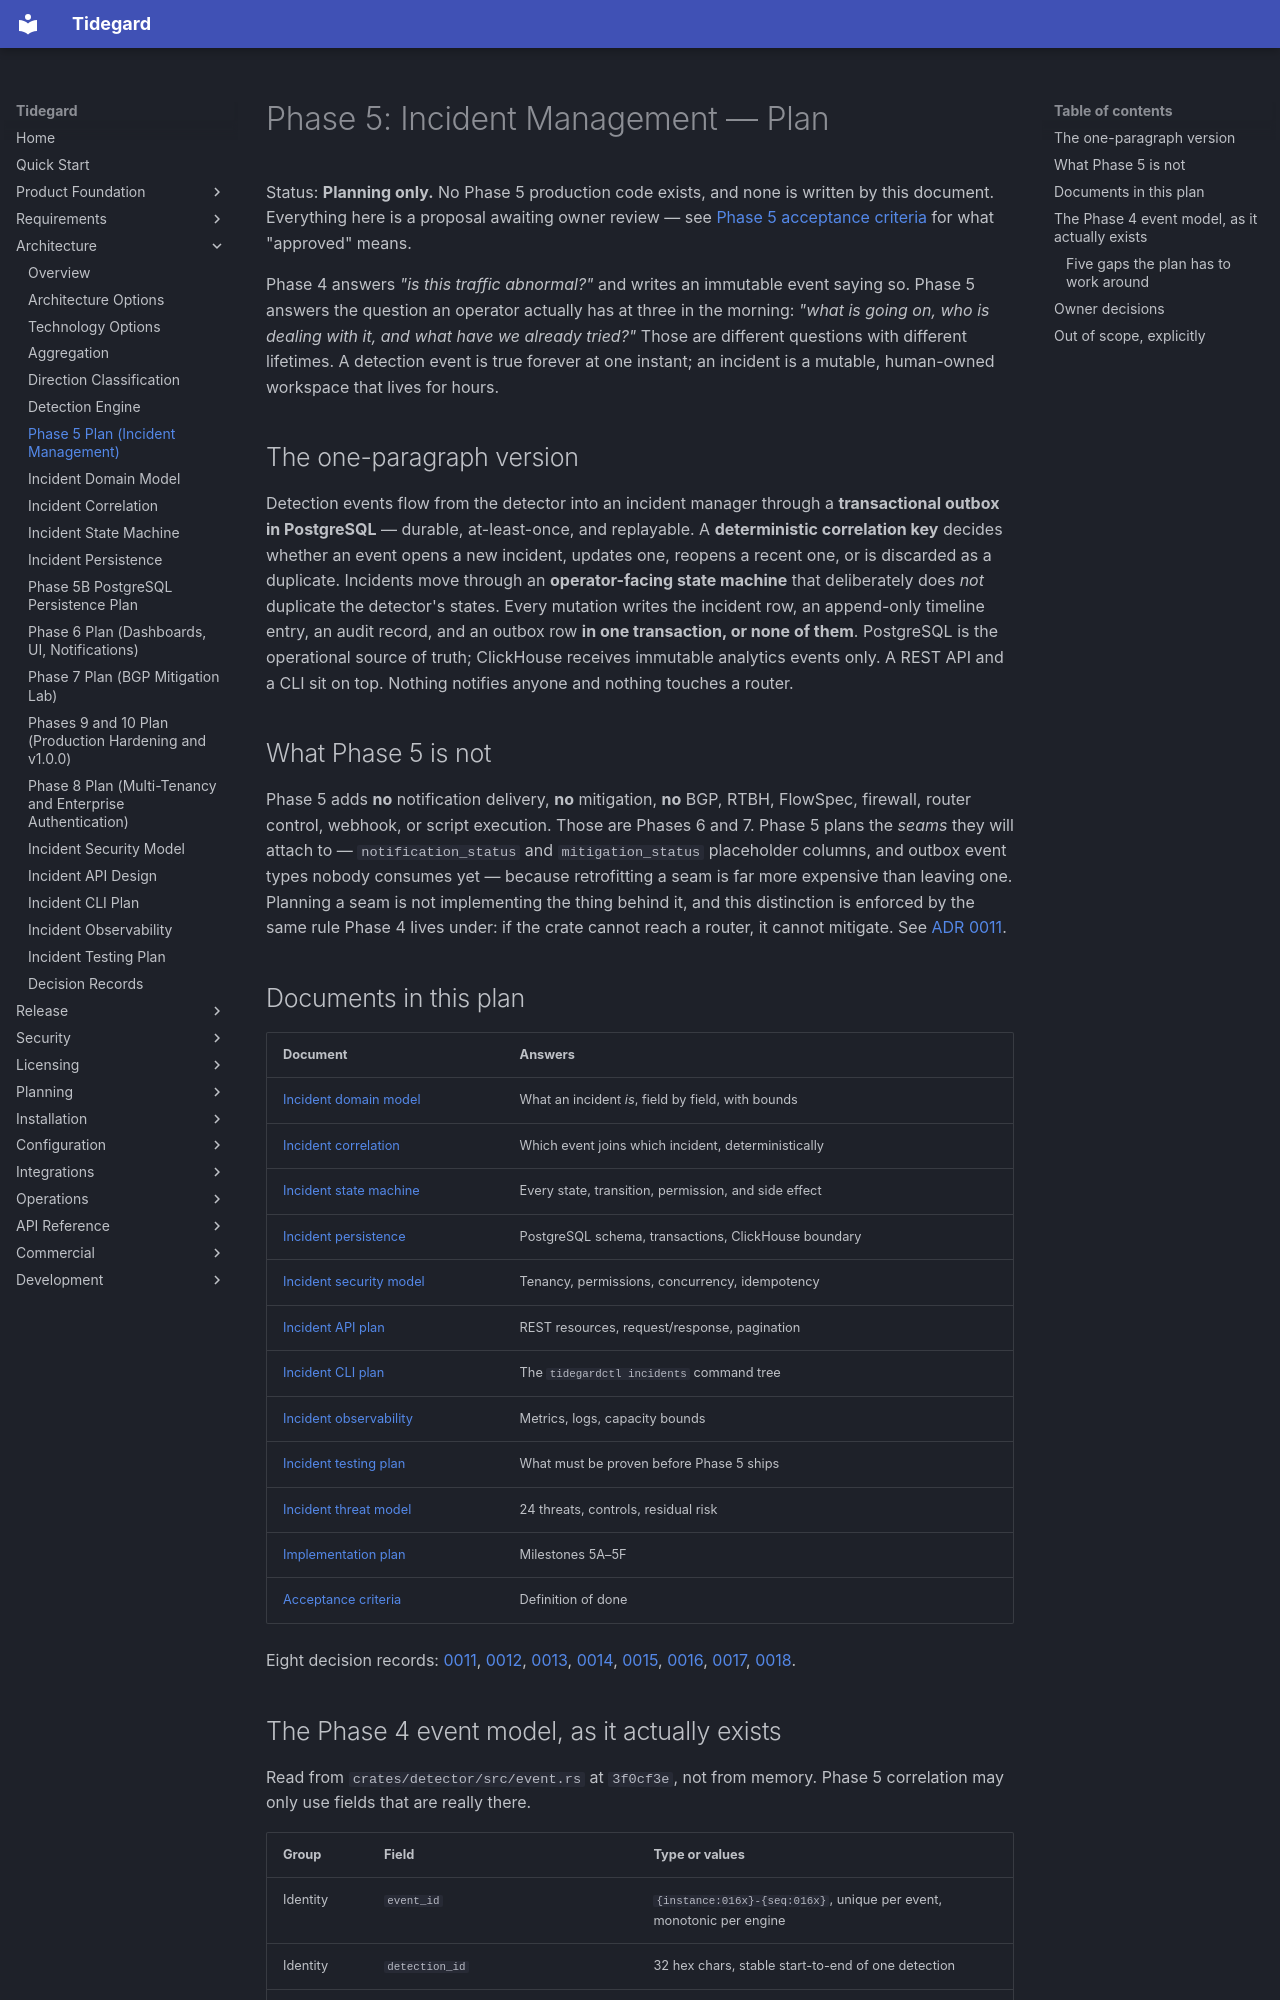

repository: LogiXhare/tidegard · page: architecture/phase5-incident-management-plan/index.html · generator: mkdocs

# Phase 5: Incident Management — Plan

Status: **Planning only.** No Phase 5 production code exists, and none is
written by this document. Everything here is a proposal awaiting owner
review — see
[Phase 5 acceptance criteria](../development/phase5-acceptance-criteria.md)
for what "approved" means.

Phase 4 answers *"is this traffic abnormal?"* and writes an immutable
event saying so. Phase 5 answers the question an operator actually has at
three in the morning: *"what is going on, who is dealing with it, and what
have we already tried?"* Those are different questions with different
lifetimes. A detection event is true forever at one instant; an incident
is a mutable, human-owned workspace that lives for hours.

## The one-paragraph version

Detection events flow from the detector into an incident manager through a
**transactional outbox in PostgreSQL** — durable, at-least-once, and
replayable. A **deterministic correlation key** decides whether an event
opens a new incident, updates one, reopens a recent one, or is discarded
as a duplicate. Incidents move through an **operator-facing state machine**
that deliberately does *not* duplicate the detector's states. Every
mutation writes the incident row, an append-only timeline entry, an audit
record, and an outbox row **in one transaction, or none of them**.
PostgreSQL is the operational source of truth; ClickHouse receives
immutable analytics events only. A REST API and a CLI sit on top. Nothing
notifies anyone and nothing touches a router.

## What Phase 5 is not

Phase 5 adds **no** notification delivery, **no** mitigation, **no** BGP,
RTBH, FlowSpec, firewall, router control, webhook, or script execution.
Those are Phases 6 and 7. Phase 5 plans the *seams* they will attach to —
`notification_status` and `mitigation_status` placeholder columns, and
outbox event types nobody consumes yet — because retrofitting a seam is
far more expensive than leaving one. Planning a seam is not implementing
the thing behind it, and this distinction is enforced by the same rule
Phase 4 lives under: if the crate cannot reach a router, it cannot
mitigate. See [ADR 0011](decisions/0011-incident-domain-boundary.md).

## Documents in this plan

| Document | Answers |
|---|---|
| [Incident domain model](incident-domain-model.md) | What an incident *is*, field by field, with bounds |
| [Incident correlation](incident-correlation.md) | Which event joins which incident, deterministically |
| [Incident state machine](incident-state-machine.md) | Every state, transition, permission, and side effect |
| [Incident persistence](incident-persistence.md) | PostgreSQL schema, transactions, ClickHouse boundary |
| [Incident security model](incident-security-model.md) | Tenancy, permissions, concurrency, idempotency |
| [Incident API plan](incident-api-plan.md) | REST resources, request/response, pagination |
| [Incident CLI plan](incident-cli-plan.md) | The `tidegardctl incidents` command tree |
| [Incident observability](incident-observability.md) | Metrics, logs, capacity bounds |
| [Incident testing plan](incident-testing-plan.md) | What must be proven before Phase 5 ships |
| [Incident threat model](../security/incident-threat-model.md) | 24 threats, controls, residual risk |
| [Implementation plan](../development/phase5-implementation-plan.md) | Milestones 5A–5F |
| [Acceptance criteria](../development/phase5-acceptance-criteria.md) | Definition of done |

Eight decision records: [0011](decisions/0011-incident-domain-boundary.md),
[0012](decisions/0012-incident-event-ingestion.md),
[0013](decisions/0013-incident-identity.md),
[0014](decisions/0014-incident-state-machine.md),
[0015](decisions/0015-incident-operational-storage.md),
[0016](decisions/0016-incident-concurrency-and-idempotency.md),
[0017](decisions/0017-incident-community-enterprise-boundary.md),
[0018](decisions/0018-phase5-dependency-selection.md).
